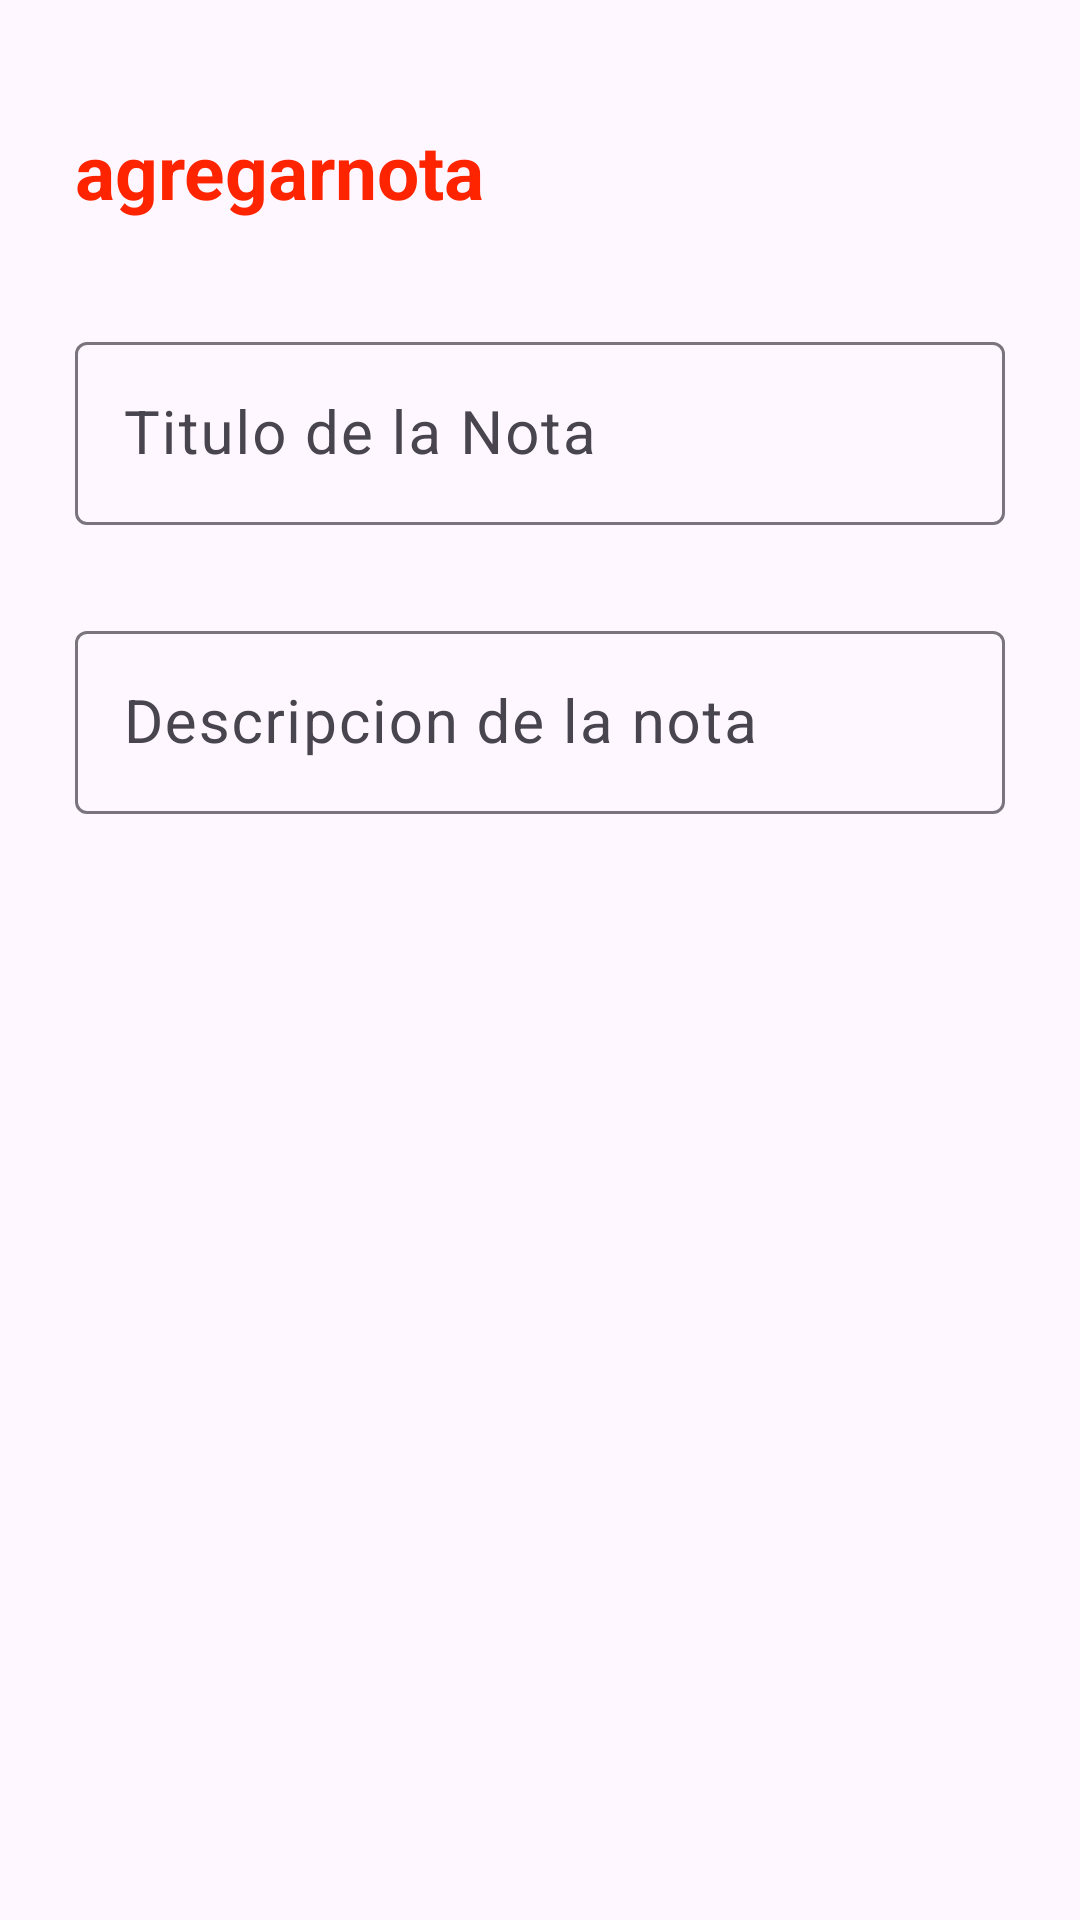

Layout XML and referenced resources for this Android screen:
<!-- AndroidManifest.xml: application theme Theme.APPDeNotas -->
<!-- res/layout/activity_agregar_nota.xml -->
<?xml version="1.0" encoding="utf-8"?>
<RelativeLayout
    xmlns:android="http://schemas.android.com/apk/res/android"
    xmlns:app="http://schemas.android.com/apk/res-auto"
    xmlns:tools="http://schemas.android.com/tools"
    android:id="@+id/main"
    android:layout_width="match_parent"
    android:layout_height="match_parent"
    android:orientation="vertical"
    android:padding="15dp"
    tools:context=".AgregarNotaActivity">

    <TextView
        android:id="@+id/txtAgregarNota"
        android:text="@string/txtAgregarNota"
        android:textStyle="bold"
        android:layout_width="wrap_content"
        android:layout_height="wrap_content"
        android:layout_alignParentTop="true"
        android:layout_marginTop="15dp"
        android:textColor="@color/rojo"
        android:textSize="25sp"
        android:padding="10dp"
        />

    <ImageView
        android:id="@+id/ivGuardarNota"
        android:src="@drawable/ic_check"
        android:layout_alignParentTop="@+id/txtAgregarNota"
        android:layout_alignParentEnd="true"
        android:layout_marginEnd="15dp"
        android:layout_width="wrap_content"
        android:layout_height="wrap_content"
        />

    <com.google.android.material.textfield.TextInputLayout
        android:id="@+id/TILTitulo"
        android:layout_width="match_parent"
        android:layout_height="wrap_content"
        android:layout_below="@+id/txtAgregarNota"
        android:layout_marginTop="15dp"
        android:padding="10dp">
        
        <EditText
            android:id="@+id/etTitulo"
            android:hint="@string/etTitulo"
            android:maxLines="1"
            android:textSize="20sp"
            android:layout_width="match_parent"
            android:layout_height="wrap_content"
        />

    </com.google.android.material.textfield.TextInputLayout>

    <com.google.android.material.textfield.TextInputLayout
        android:layout_width="match_parent"
        android:layout_height="wrap_content"
        android:layout_below="@+id/TILTitulo"
        android:layout_marginTop="10dp"
        android:padding="10dp">

        <EditText
            android:id="@+id/etDescripcion"
            android:hint="@string/etDescripcion"
            android:textSize="20sp"
            android:layout_width="match_parent"
            android:layout_height="wrap_content"
            />

        </com.google.android.material.textfield.TextInputLayout>


</RelativeLayout>
<!-- resources referenced by this layout -->
<resources>
  <color name="rojo">#FF2400</color>
  <string name="etDescripcion">Descripcion de la nota</string>
  <string name="etTitulo">Titulo de la Nota</string>
  <string name="txtAgregarNota">agregarnota</string>
  <style name="Theme.APPDeNotas" parent="Base.Theme.APPDeNotas" />
  <style name="Base.Theme.APPDeNotas" parent="Theme.Material3.DayNight.NoActionBar">
          
          <item name="colorPrimary">@color/rojo</item>
          <item name="colorPrimaryVariant">@color/rojo</item>
          <item name="android:statusBarColor">@color/rojo</item>
      </style>
</resources>
